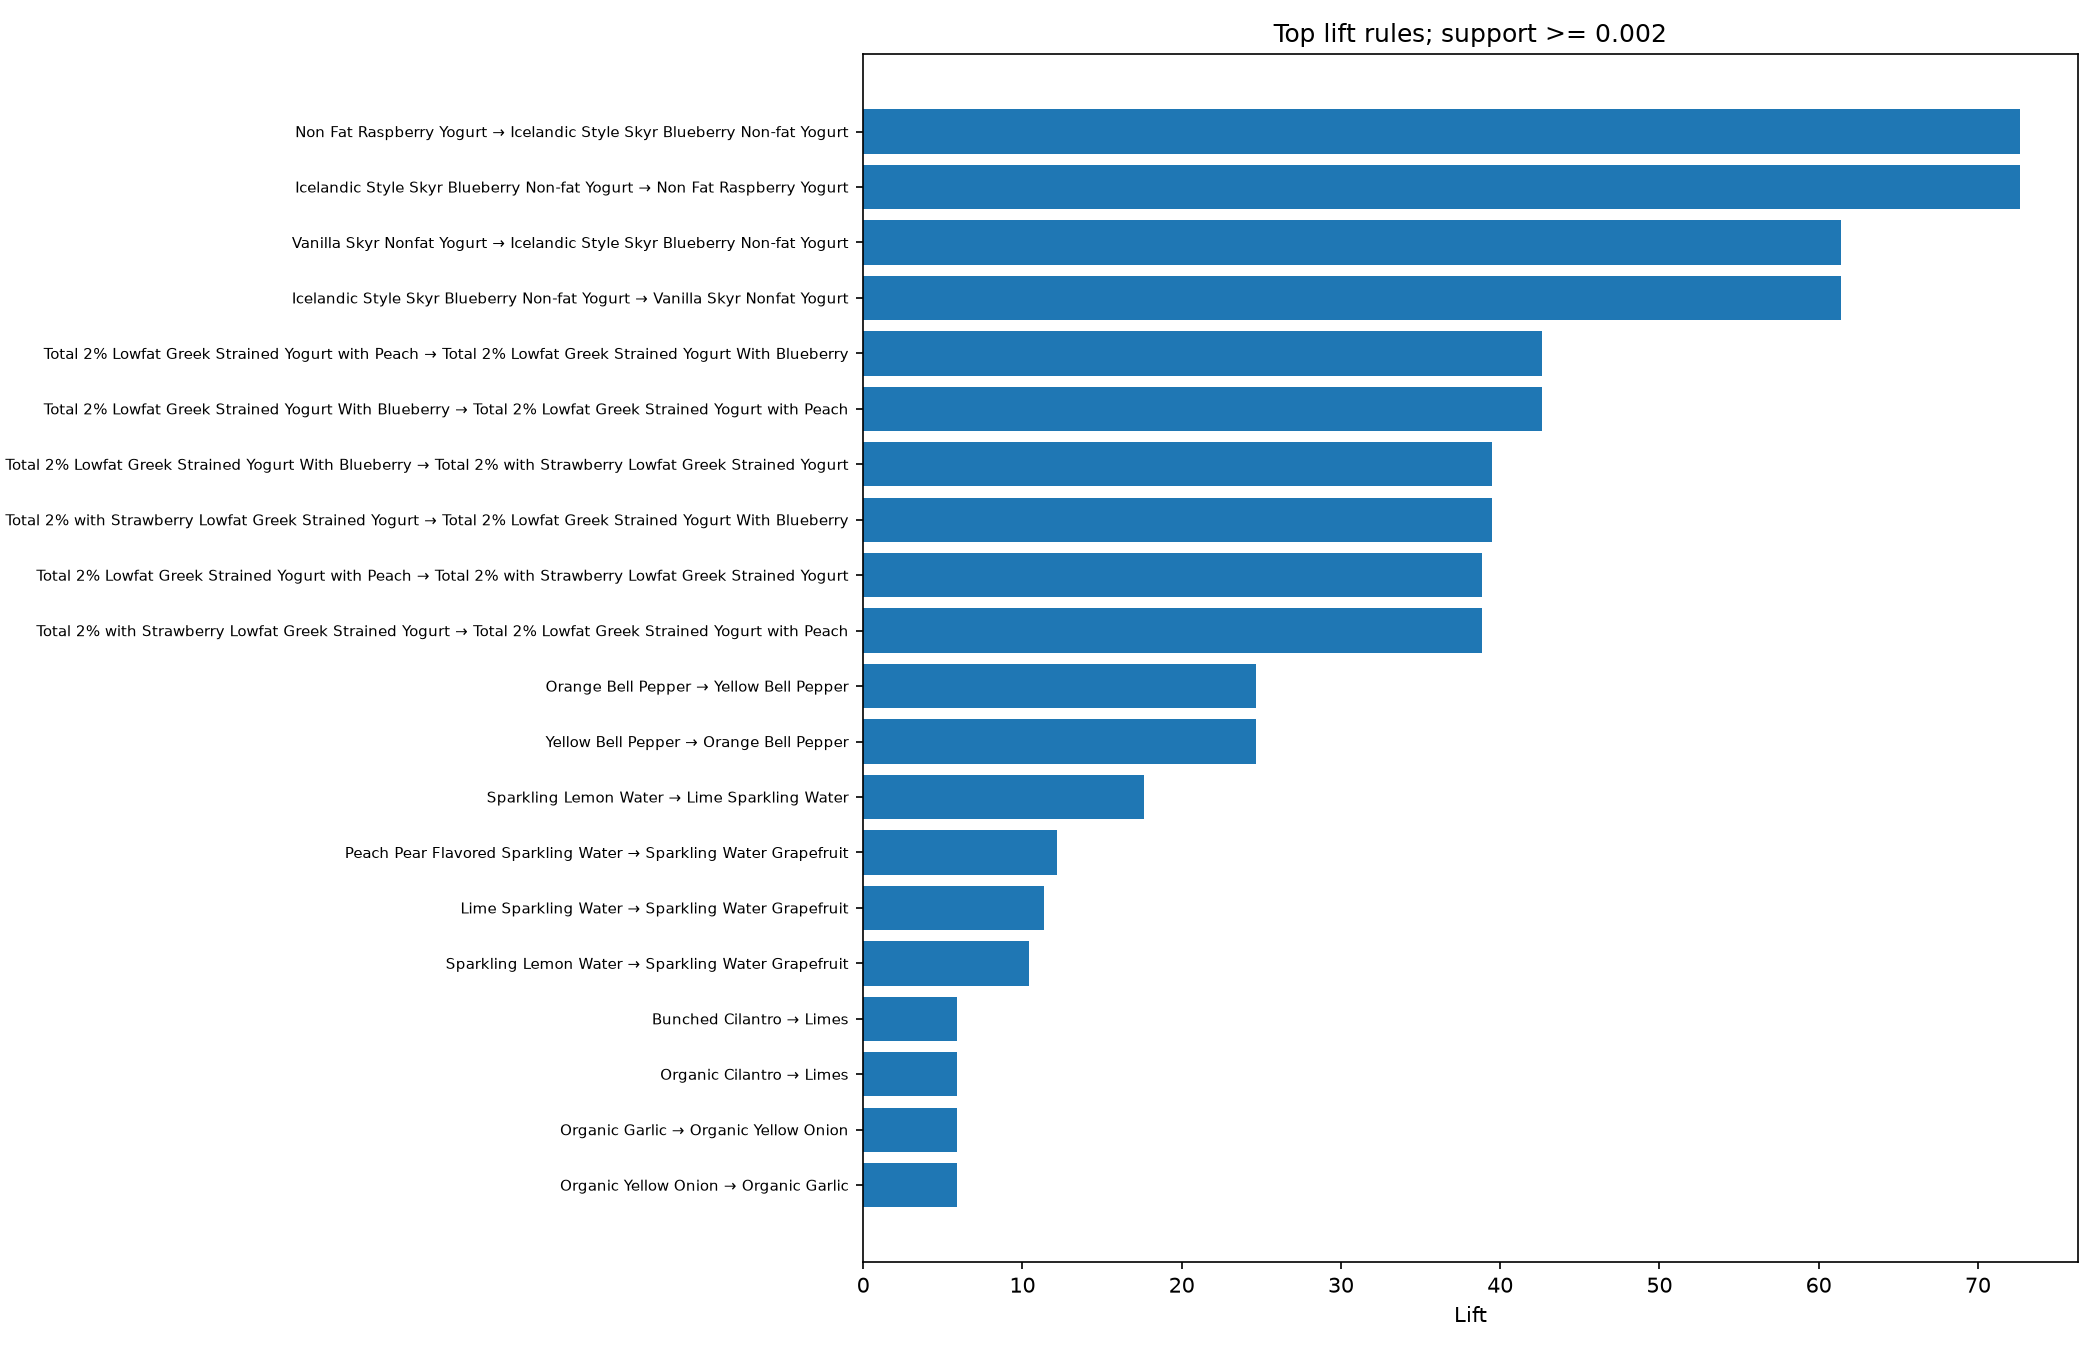

The file beside this chart, header and first rows:
rule_id, antecedent, consequent, antecedent_names, consequent_names, support, confidence, lift, rule_label
4c6144849f145795d79e452eb3c3b7667b8763ff…, [36865], [28465], ['Non Fat Raspberry Yogurt'], ['Icelandic Style Skyr Blueberry Non-fat…, 0.00251, 0.4783, 72.62, Non Fat Raspberry Yogurt → Icelandic Sty…
3a39a2bc68abfe7e597ade79bbd222e7045b3967…, [28465], [36865], ['Icelandic Style Skyr Blueberry Non-fat…, ['Non Fat Raspberry Yogurt'], 0.00251, 0.3812, 72.62, Icelandic Style Skyr Blueberry Non-fat Y…
aec2dbb27f95f8d5c56f277dc11b94902270b859…, [24799], [28465], ['Vanilla Skyr Nonfat Yogurt'], ['Icelandic Style Skyr Blueberry Non-fat…, 0.002413, 0.4044, 61.4, Vanilla Skyr Nonfat Yogurt → Icelandic S…
b466379e76b20b3616040f8633b2ef675a892026…, [28465], [24799], ['Icelandic Style Skyr Blueberry Non-fat…, ['Vanilla Skyr Nonfat Yogurt'], 0.002413, 0.3663, 61.4, Icelandic Style Skyr Blueberry Non-fat Y…
0304de94e6ec4d671dcf39ac85a632a36b3de10a…, [33787], [4957], ['Total 2% Lowfat Greek Strained Yogurt …, ['Total 2% Lowfat Greek Strained Yogurt …, 0.002543, 0.3362, 42.61, Total 2% Lowfat Greek Strained Yogurt wi…
cbb1f2972743db487217b12a25506c01a58f2b2c…, [4957], [33787], ['Total 2% Lowfat Greek Strained Yogurt …, ['Total 2% Lowfat Greek Strained Yogurt …, 0.002543, 0.3223, 42.61, Total 2% Lowfat Greek Strained Yogurt Wi…
194a9efe48ce080d3b8a0af73db469b183b40929…, [4957], [33754], ['Total 2% Lowfat Greek Strained Yogurt …, ['Total 2% with Strawberry Lowfat Greek …, 0.003423, 0.4339, 39.49, Total 2% Lowfat Greek Strained Yogurt Wi…
375df7538cc1571d86f29b23886e441ce2475340…, [33754], [4957], ['Total 2% with Strawberry Lowfat Greek …, ['Total 2% Lowfat Greek Strained Yogurt …, 0.003423, 0.3116, 39.49, Total 2% with Strawberry Lowfat Greek St…
cf1f078902cec3164e9b18baaa90bc37f228ae8d…, [33787], [33754], ['Total 2% Lowfat Greek Strained Yogurt …, ['Total 2% with Strawberry Lowfat Greek …, 0.003228, 0.4267, 38.84, Total 2% Lowfat Greek Strained Yogurt wi…
7748a4a8031d23bab857ec134f7f09c11356ec44…, [33754], [33787], ['Total 2% with Strawberry Lowfat Greek …, ['Total 2% Lowfat Greek Strained Yogurt …, 0.003228, 0.2938, 38.84, Total 2% with Strawberry Lowfat Greek St…
c8f45e8a3407081c63dc84adc729aef1853c829c…, [15290], [2295], ['Orange Bell Pepper'], ['Yellow Bell Pepper'], 0.002543, 0.201, 24.66, Orange Bell Pepper → Yellow Bell Pepper
b45c27f05a8c395489d2cc7e18f283e13c22a784…, [2295], [15290], ['Yellow Bell Pepper'], ['Orange Bell Pepper'], 0.002543, 0.312, 24.66, Yellow Bell Pepper → Orange Bell Pepper
6a1877987baf9e2ed0d415b0c7a719fcba9dd33f…, [21709], [35221], ['Sparkling Lemon Water'], ['Lime Sparkling Water'], 0.002902, 0.2808, 17.61, Sparkling Lemon Water → Lime Sparkling W…
3596502fd94bad18efc860840e6235d83122a663…, [26620], [44632], ['Peach Pear Flavored Sparkling Water'], ['Sparkling Water Grapefruit'], 0.002021, 0.3131, 12.17, Peach Pear Flavored Sparkling Water → Sp…
60c81c2947a2dd82e4171521ee06bf678e324bbc…, [35221], [44632], ['Lime Sparkling Water'], ['Sparkling Water Grapefruit'], 0.004662, 0.2924, 11.37, Lime Sparkling Water → Sparkling Water G…
bf44777af7cc642217dfe53571f979d88b78f4e3…, [21709], [44632], ['Sparkling Lemon Water'], ['Sparkling Water Grapefruit'], 0.002771, 0.2681, 10.42, Sparkling Lemon Water → Sparkling Water …
7f6c2fa474bdd333075db4ce3078a666230c0d4c…, [28842], [26209], ['Bunched Cilantro'], ['Limes'], 0.003977, 0.2705, 5.914, Bunched Cilantro → Limes
c01ea41ecff310e1419495d7c2f9cdfb18dc1989…, [31717], [26209], ['Organic Cilantro'], ['Limes'], 0.005836, 0.2692, 5.885, Organic Cilantro → Limes
156f9d0bd91d67eb647d7423e6a4bec029791ffa…, [24964], [22935], ['Organic Garlic'], ['Organic Yellow Onion'], 0.007433, 0.2155, 5.86, Organic Garlic → Organic Yellow Onion
078884b1285151065f0edc885a22e5e244f3cc6b…, [22935], [24964], ['Organic Yellow Onion'], ['Organic Garlic'], 0.007433, 0.2021, 5.86, Organic Yellow Onion → Organic Garlic
